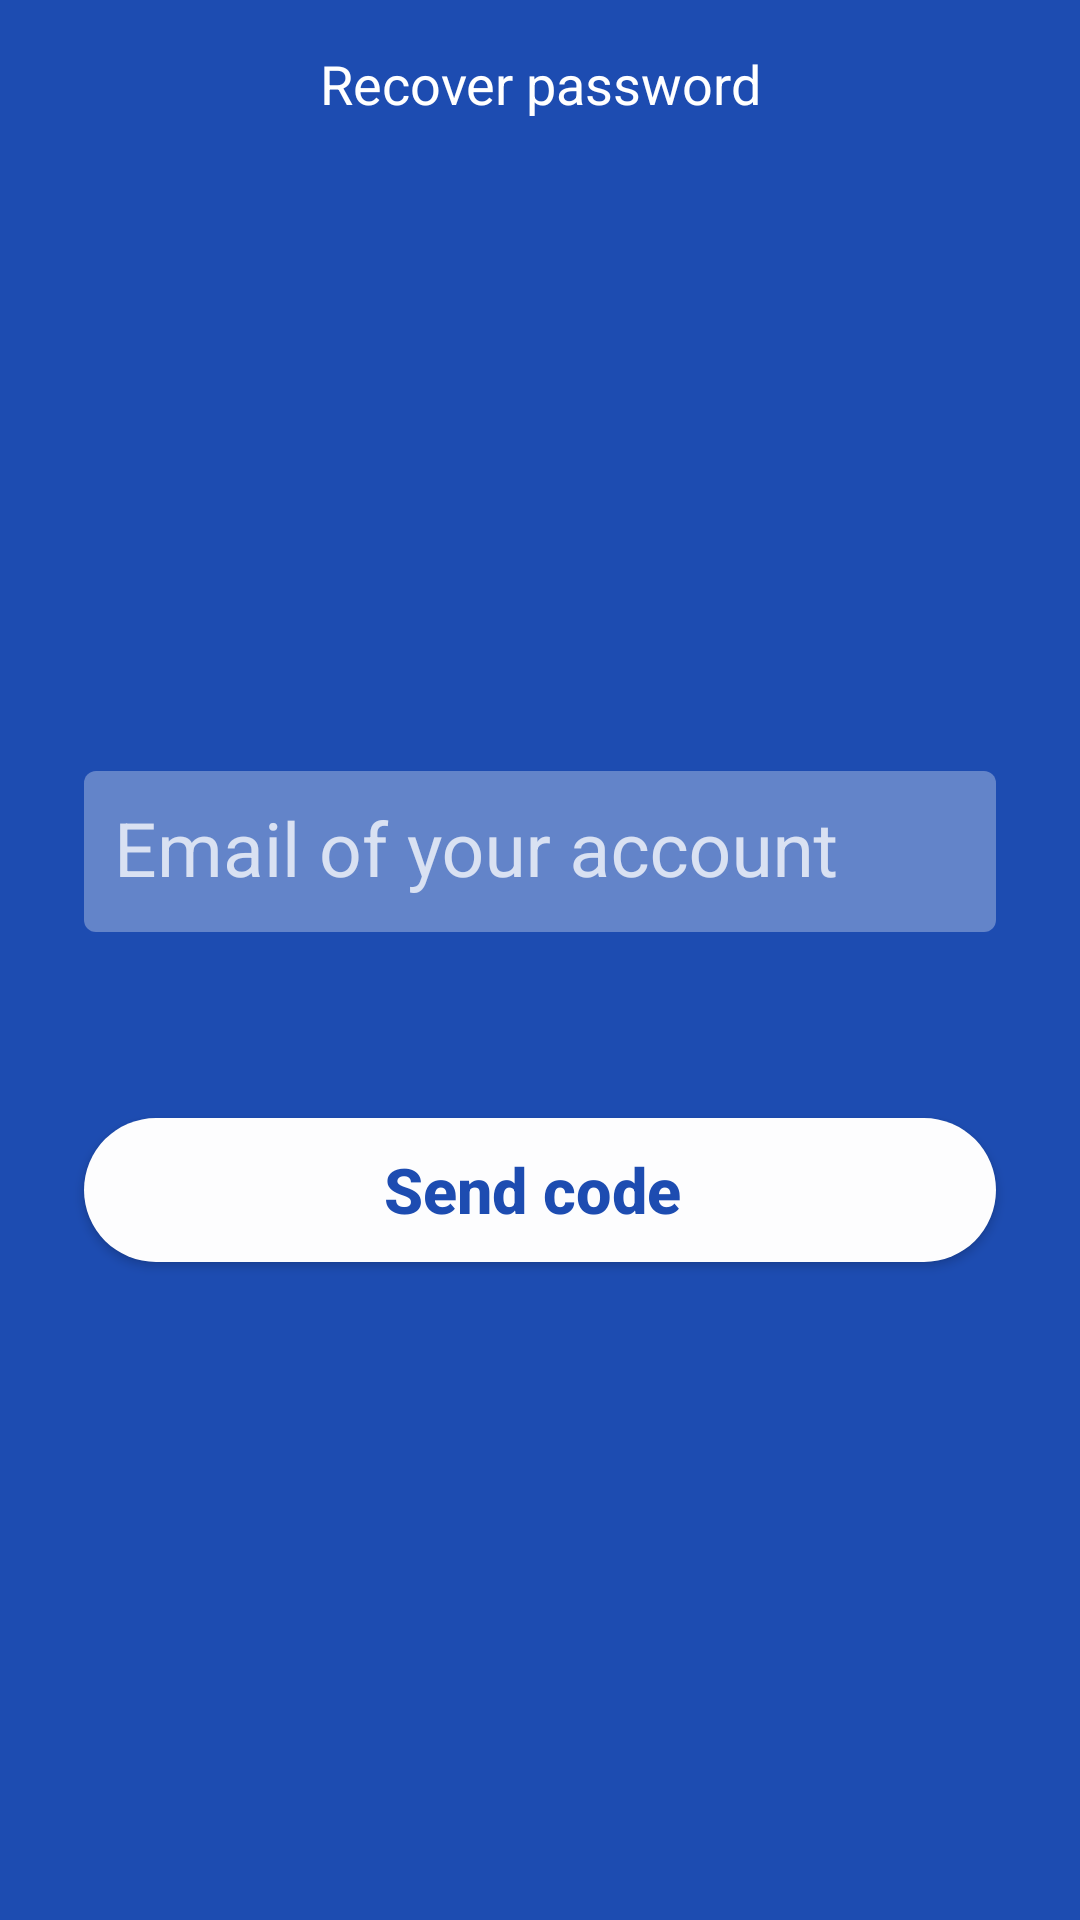

The Android layout XML behind this screen, and the referenced resources:
<!-- AndroidManifest.xml: activity theme NoActionBar -->
<!-- res/layout/activity_recover_password.xml -->
<?xml version="1.0" encoding="utf-8"?>

<RelativeLayout xmlns:android="http://schemas.android.com/apk/res/android"
    xmlns:app="http://schemas.android.com/apk/res-auto"
    xmlns:tools="http://schemas.android.com/tools"
    android:layout_width="match_parent"
    android:layout_height="match_parent"
    android:background="@color/colorPrimaryDark"
    tools:context=".view.auth.register.RegBirthGenderActivity">

    <android.support.v7.widget.Toolbar
        android:id="@+id/toolbar"
        app:title=""
        style="@style/ToolBar_Sign">

        <TextView
            android:layout_width="wrap_content"
            android:layout_height="wrap_content"
            style="@style/ToolBar_Sign.Text"
            android:text="Recover password"
            android:id="@+id/toolbar_title" />

    </android.support.v7.widget.Toolbar>


    <android.support.design.widget.TextInputLayout
        android:id="@+id/lastname_layout"
        android:layout_width="match_parent"
        android:layout_height="wrap_content"
        android:layout_below="@+id/toolbar"
        android:layout_marginTop="190dp"
        android:textColorHint="#C1FFFFFF">

        <android.support.design.widget.TextInputEditText
            android:id="@+id/lastname_edit_text"
            style="@style/editText_style"
            android:layout_width="match_parent"
            android:layout_height="wrap_content"
            android:backgroundTint="#4FFFFFFF"
            android:focusedByDefault="false"
            android:hint="Email of your account"
            android:padding="10dp"
            android:textColor="@android:color/background_light"
            android:textColorHighlight="@android:color/background_light"
            android:textSize="25sp" />

    </android.support.design.widget.TextInputLayout>

    <Button
        android:id="@+id/next_button"
        style="@style/button_style"
        android:layout_below="@+id/lastname_layout"
        android:layout_marginTop="62dp"
        android:onClick="goNext"
        android:text="Send code "
        android:textColor="@color/colorPrimaryDark" />

</RelativeLayout>
<!-- resources referenced by this layout -->
<resources>
  <color name="colorPrimaryDark">#1D4CB1</color>
  <style name="ToolBar_Sign">
          <item name="android:layout_width">match_parent</item>
          <item name="android:layout_height">wrap_content</item>
          <item name="android:background">@color/colorPrimaryDark</item>
          <item name="android:minHeight">?attr/actionBarSize</item>
      </style>
  <style name="ToolBar_Sign.Text">
          <item name="android:textColor">@android:color/background_light</item>
          <item name="android:textSize">18sp</item>
          
          <item name="android:layout_gravity">center</item>
          <item name="android:gravity">center</item>
      </style>
  <style name="button_style">
          <item name="android:layout_width">match_parent</item>
          <item name="android:layout_height">wrap_content</item>
          <item name="android:background">@drawable/round_corner</item>
          <item name="android:textAllCaps">false</item>
          <item name="android:layout_marginStart">28dp</item>
          <item name="android:layout_marginEnd">28dp</item>
          <item name="android:textSize">21sp</item>
          <item name="android:textStyle">bold</item>
      </style>
  <style name="editText_style">
          <item name="android:layout_marginStart">28dp</item>
          <item name="android:layout_marginEnd">28dp</item>
          <item name="android:layout_width">match_parent</item>
          <item name="android:layout_height">wrap_content</item>
          <item name="android:background">@drawable/slightly_round_corner</item>
          <item name="android:ems">10</item>
          <item name="android:textColorHint">#6f748b</item>
          <item name="android:textColor">#000000</item>
      </style>
  <style name="NoActionBar" parent="Theme.AppCompat.Light.NoActionBar">
          <item name="colorPrimary">@color/colorPrimary</item>
          <item name="colorPrimaryDark">@color/colorPrimaryDark</item>
          <item name="colorAccent">@color/colorAccent</item>
          <item name="windowNoTitle">true</item>
      </style>
  <!-- drawable round_corner (drawable) -->
  <?xml version="1.0" encoding="utf-8"?>
  <selector xmlns:android="http://schemas.android.com/apk/res/android">
      <item>
          <shape android:shape="rectangle">
              <corners android:radius="100dp"/>
              <solid android:color="#fdfdfe"/>
              <size android:height="25dp"/>
          </shape>
      </item>
  </selector>
  <!-- drawable slightly_round_corner (drawable) -->
  <?xml version="1.0" encoding="utf-8"?>
  <selector xmlns:android="http://schemas.android.com/apk/res/android">
      <item>
          <shape android:shape="rectangle">
              <corners android:radius="4dp"/>
              <solid android:color="#fdfdfe"/>
              <size android:height="25dp"/>
          </shape>
      </item>
  </selector>
  <color name="colorPrimary">#467FFF</color>
  <color name="colorAccent">#F4511E</color>
</resources>
